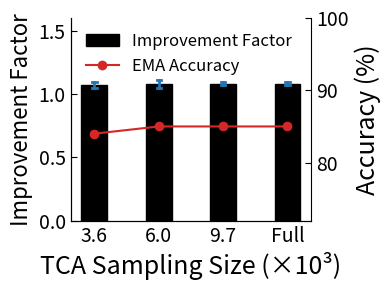
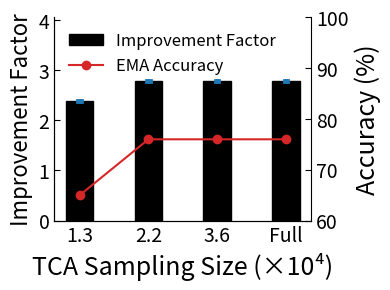

Recreate these plots in Python, in order.
import matplotlib.pyplot as plt
import pandas as pd

# Data
data = pd.DataFrame({
    "TCA Sampling Percentage": [3628, 6048, 9677, "Full"],
    "Improvement Factor": [1.07, 1.08, 1.08, 1.08],
    "Error": [0.02, 0.03, 0.01, 0.01]  # Error bar values
})

# Accuracy data
dote_accuracy = [0.84, 0.85, 0.85, 0.85]

# Define a function to plot the data
def plot_improvement_DOTE(data, dote_accuracy):
    # Multiply accuracy by 100 to convert to percentage
    dote_accuracy = [x * 100 for x in dote_accuracy]

    # Set up the figure and axes
    fig, ax1 = plt.subplots(figsize=(4, 3), dpi=300)
    ax2 = ax1.twinx()  # Create a second y-axis

    # Plot the improvement factor bars
    bar_width = 0.6
    x_positions = [i * 1.5 for i in range(len(data["TCA Sampling Percentage"]))]  # Increase spacing between bars
    
    bars = ax1.bar(
        x_positions, 
        data["Improvement Factor"], 
        color='#000000',  # Pure black color for the bars
        width=bar_width, 
        edgecolor='#000000',
        label='Improvement Factor'  # Add label for legend
    )

    # Add full "I" markers above each bar
    for i, bar in enumerate(bars):
        x_position = bar.get_x() + bar.get_width() / 2
        y_position = bar.get_height()
        error = data["Error"].iloc[i]

        # Draw vertical line
        ax1.plot(
            [x_position, x_position],  # Keep x constant for vertical line
            [y_position - error, y_position + error],  # Range covers error above and below
            color='#1f77b4', linewidth=2  # Thicker error bars
        )
        # Draw top horizontal line
        ax1.plot(
            [x_position - 0.05, x_position + 0.05],  # Small horizontal span
            [y_position + error, y_position + error],  # Constant y for top horizontal line
            color='#1f77b4', linewidth=2  # Thicker error bars
        )
        # Draw bottom horizontal line
        ax1.plot(
            [x_position - 0.05, x_position + 0.05],  # Small horizontal span
            [y_position - error, y_position - error],  # Constant y for bottom horizontal line
            color='#1f77b4', linewidth=2  # Thicker error bars
        )

    # Plot the accuracy lines
    ax2.plot(x_positions, dote_accuracy, color='#d62728', marker='o', label='EMA Accuracy')

    # Set axis labels
    ax1.set_xlabel('TCA Sampling Size (×10³)', fontsize=18)
    ax1.set_ylabel('Improvement Factor', fontsize=16)
    ax2.set_ylabel('Accuracy (%)', fontsize=18)

    # Remove top and right spines from the first y-axis
    ax1.spines['top'].set_visible(False)
    ax1.spines['right'].set_visible(False)
    ax2.spines['top'].set_visible(False)

    # Customize ticks
    ax1.tick_params(axis='both', which='major', labelsize=14, direction='in', length=4)
    ax2.tick_params(axis='both', which='major', labelsize=14, direction='in', length=4)
    ax1.set_xticks(x_positions)
    ax1.set_xticklabels([f"{p/1000:.1f}" if isinstance(p, int) else p for p in data["TCA Sampling Percentage"]])

    # Add combined legend
    lines, labels = ax1.get_legend_handles_labels()
    lines2, labels2 = ax2.get_legend_handles_labels()
    ax2.legend(lines + lines2, labels + labels2, loc='upper left', fontsize=12, frameon=False)

    ax2.set_ylim(72, 100)
    ax1.set_ylim(0.0, 1.6)

    # Add grid
    # ax1.grid(True, which='both', linestyle='--', linewidth=0.5)
    # ax2.grid(True, which='both', linestyle='--', linewidth=0.5)

    # Apply tight layout
    plt.tight_layout()
    plt.savefig('tca_lwdote_new.pdf')
    plt.savefig('tca_lwdote_new.png')
    plt.show()

# Call the function with the data
plot_improvement_DOTE(data, dote_accuracy)

import matplotlib.pyplot as plt
import pandas as pd

# New function to plot the second set of data
def plot_improvement_FLUX():
    # Data
    data = pd.DataFrame({
        "TCA Sampling Percentage": [13426, 22374, 35803, "Full"],
        "Mean Value": [2.39, 2.79, 2.79, 2.79],
        "Error": [0.02, 0.02, 0.02, 0.02]  # Very small error bar values
    })

    # Accuracy data
    accufacyflux_accuracy = [0.67, 0.78, 0.78, 0.78]

    # Multiply accuracy by 100 to convert to percentage
    accufacyflux_accuracy = [x * 100 for x in accufacyflux_accuracy]

    # Set up the figure and axes
    fig, ax1 = plt.subplots(figsize=(4, 3), dpi=300)
    ax2 = ax1.twinx()  # Create a second y-axis

    # Plot the mean value bars
    bar_width = 0.6
    x_positions = [i * 1.5 for i in range(len(data["TCA Sampling Percentage"]))]  # Increase spacing between bars
    
    bars = ax1.bar(
        x_positions, 
        data["Mean Value"], 
        color='#000000',  # Pure black color for the bars
        width=bar_width, 
        edgecolor='#000000',
        label='Improvement Factor'  # Add label for legend
    )
    
    # Add full "I" markers above each bar
    for i, bar in enumerate(bars):
        x_position = bar.get_x() + bar.get_width() / 2
        y_position = bar.get_height()
        error = data["Error"].iloc[i]

        # Draw vertical line
        ax1.plot(
            [x_position, x_position],  # Keep x constant for vertical line
            [y_position - error, y_position + error],  # Range covers error above and below
            color='#1f77b4', linewidth=2  # Thicker error bars
        )
        # Draw top horizontal line
        ax1.plot(
            [x_position - 0.05, x_position + 0.05],  # Small horizontal span
            [y_position + error, y_position + error],  # Constant y for top horizontal line
            color='#1f77b4', linewidth=2  # Thicker error bars
        )
        # Draw bottom horizontal line
        ax1.plot(
            [x_position - 0.05, x_position + 0.05],  # Small horizontal span
            [y_position - error, y_position - error],  # Constant y for bottom horizontal line
            color='#1f77b4', linewidth=2  # Thicker error bars
        )

    # Plot the accuracy lines
    ax2.plot(x_positions, [y - 2 for y in accufacyflux_accuracy], color='#d62728', marker='o', label='EMA Accuracy')

    # Set axis labels
    ax1.set_xlabel('TCA Sampling Size (×10⁴)', fontsize=18)
    ax1.set_ylabel('Improvement Factor', fontsize=16)
    ax2.set_ylabel('Accuracy (%)', fontsize=18)

    # Remove top and right spines from the first y-axis
    ax1.spines['top'].set_visible(False)
    ax1.spines['right'].set_visible(False)
    ax2.spines['top'].set_visible(False)

    # Customize ticks
    ax1.tick_params(axis='both', which='major', labelsize=14, direction='in', length=4)
    ax2.tick_params(axis='both', which='major', labelsize=14, direction='in', length=4)
    ax1.set_xticks(x_positions)
    ax1.set_xticklabels([f"{p/10000:.1f}" if isinstance(p, int) else p for p in data["TCA Sampling Percentage"]])

    # Add combined legend
    lines, labels = ax1.get_legend_handles_labels()
    lines2, labels2 = ax2.get_legend_handles_labels()
    ax2.legend(lines + lines2, labels + labels2, loc='upper left', fontsize=12, frameon=False)

    ax2.set_ylim(60, 100)
    ax1.set_ylim(0.0, 4.05)

    # Add grid
    # ax1.grid(True, which='both', linestyle='--', linewidth=0.5)
    # ax2.grid(True, which='both', linestyle='--', linewidth=0.5)

    # Apply tight layout
    plt.tight_layout()
    plt.savefig('tca_lwfp_new.pdf')
    plt.savefig('tca_lwfp_new.png')
    plt.show()

# Call the new function with the data
plot_improvement_FLUX()